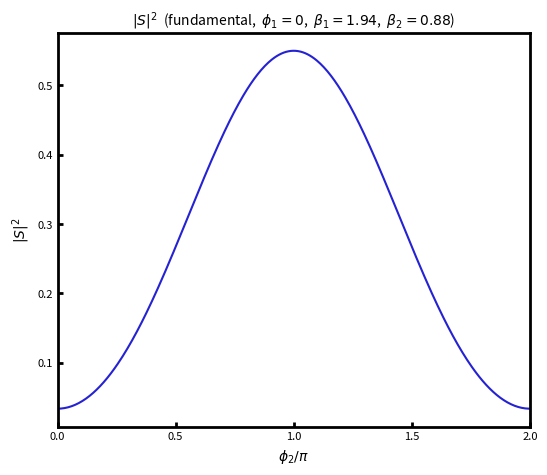

Write the Python code that produced this figure. (Note: this script raises an exception after producing the figure.)
import numpy as np
from scipy.special import jv
import matplotlib.pyplot as plt
import matplotlib.ticker as ticker
from pathlib import Path

# ── configuration ─────────────────────────────────────────────────────────────
BETA1 = 1.94
BETA2 = 0.88

# False: sum_k J_{2k+1}(b1) * J_{-k}(b2)   * exp(i[(2k+1)*phi1 - k*phi2])
# True:  sum_k J_{2k}(b1)   * J_{1-k}(b2)  * exp(i[2k*phi1 + (1-k)*phi2])
is_second_harmonic = False

N_GRID  = 400   # grid points along each axis
K_TRUNC = int(2 * max(BETA1, BETA2)) + 20

# If True, plot |S|^2 vs phi2 as a 1D line (phi1 fixed at 0).
# If False, plot the full 2D heatmap over (phi1, phi2).
PLOT_1D = True

# Overlay lines of constant phi2 - phi1 (in units of pi, e.g. [0, 0.5, 1.0])
# Set to None or [] to disable.
SHOW_DELTA_PHI_CONTOURS = False
DELTA_PHI_VALUES = [0, 0.5, 1.0, 1.5]   # (phi2 - phi1) / pi
# ─────────────────────────────────────────────────────────────────────────────

# ── graphics style ────────────────────────────────────────────────────────────
axes_width_mm  = 120.0
axes_height_mm = 100.0
left_mm, right_mm  = 20.0, 15.0
bottom_mm, top_mm  = 15.0,  8.0
fig_w = left_mm + axes_width_mm + right_mm
fig_h = bottom_mm + axes_height_mm + top_mm
spine_linewidth   = 2.0
tick_width        = 2.0
tick_direction    = 'in'
axis_label_fontsize = 10.0
tick_label_fontsize =  8.0
# ─────────────────────────────────────────────────────────────────────────────


def bessel_sum_grid(beta1, beta2, phi1_grid, phi2_grid) -> np.ndarray:
    """Evaluate |S|^2 over a meshgrid of phi1, phi2."""
    k = np.arange(-K_TRUNC, K_TRUNC + 1)   # (2K+1,)

    if is_second_harmonic:
        bj1 = jv(2 * k, beta1)        # (2K+1,)
        bj2 = jv(1 - k, beta2)
        # phase[i,j,m] = 2k[m]*phi1[i,j] + (1-k[m])*phi2[i,j]
        phase_k = (2 * k)[None, None, :] * phi1_grid[:, :, None] \
                + (1 - k)[None, None, :] * phi2_grid[:, :, None]
    else:
        bj1 = jv(2 * k + 1, beta1)
        bj2 = jv(-k, beta2)
        phase_k = (2 * k + 1)[None, None, :] * phi1_grid[:, :, None] \
                - k[None, None, :]           * phi2_grid[:, :, None]

    coeffs = bj1 * bj2                          # (2K+1,)
    S = np.sum(coeffs[None, None, :] * np.exp(1j * phase_k), axis=-1)
    return np.abs(S) ** 2


phi = np.linspace(0, 2 * np.pi, N_GRID)
mode = 'second harmonic' if is_second_harmonic else 'fundamental'

fig_w_in = fig_w / 25.4
fig_h_in = fig_h / 25.4
fig, ax = plt.subplots(figsize=(fig_w_in, fig_h_in))
fig.subplots_adjust(
    left   = left_mm   / fig_w,
    right  = 1 - right_mm  / fig_w,
    bottom = bottom_mm / fig_h,
    top    = 1 - top_mm    / fig_h,
)

if PLOT_1D:
    Z1d = bessel_sum_grid(BETA1, BETA2,
                          np.zeros((1, N_GRID)),
                          phi[np.newaxis, :]).squeeze()
    ax.plot(phi / np.pi, Z1d, color='#2522d4', linewidth=1.5)
    ax.set_xlabel(r'$\phi_2 / \pi$', fontsize=axis_label_fontsize)
    ax.set_ylabel(r'$|S|^2$', fontsize=axis_label_fontsize)
    ax.set_title(
        rf'$|S|^2$  ({mode},  $\phi_1=0$,  $\beta_1={BETA1}$,  $\beta_2={BETA2}$)',
        fontsize=axis_label_fontsize,
    )
    ax.set_xlim(0, 2)
    ax.xaxis.set_major_locator(ticker.MultipleLocator(0.5))
else:
    PHI1, PHI2 = np.meshgrid(phi, phi, indexing='ij')
    Z = bessel_sum_grid(BETA1, BETA2, PHI1, PHI2)
    im = ax.pcolormesh(PHI1 / np.pi, PHI2 / np.pi, Z, cmap='viridis', shading='auto')
    cb = fig.colorbar(im, ax=ax)
    cb.set_label(r'$|S|^2$', fontsize=axis_label_fontsize)
    cb.ax.tick_params(labelsize=tick_label_fontsize)
    ax.set_xlabel(r'$\phi_1 / \pi$', fontsize=axis_label_fontsize)
    ax.set_ylabel(r'$\phi_2 / \pi$', fontsize=axis_label_fontsize)
    ax.set_title(
        rf'$|S|^2$  ({mode},  $\beta_1={BETA1}$,  $\beta_2={BETA2}$)',
        fontsize=axis_label_fontsize,
    )
    if SHOW_DELTA_PHI_CONTOURS and DELTA_PHI_VALUES:
        phi1_vals = np.array([0, 2])
        for dphi in DELTA_PHI_VALUES:
            for shift in [0, -2, 2]:
                ax.plot(phi1_vals, phi1_vals + dphi + shift,
                        color='white', linewidth=0.8, linestyle='--', alpha=0.7,
                        label=rf'$\Delta\phi/\pi={dphi}$' if shift == 0 else None)
        ax.set_xlim(0, 2)
        ax.set_ylim(0, 2)
        ax.legend(fontsize=tick_label_fontsize, frameon=False,
                  loc='upper right', labelcolor='white')
    ax.xaxis.set_major_locator(ticker.MultipleLocator(0.5))
    ax.yaxis.set_major_locator(ticker.MultipleLocator(0.5))
for spine in ax.spines.values():
    spine.set_linewidth(spine_linewidth)
ax.tick_params(axis='both', direction=tick_direction,
               width=tick_width, labelsize=tick_label_fontsize)

out_path = Path(__file__).parent / 'bessel_sum_phase_map.png'
fig.savefig(out_path, dpi=200, bbox_inches='tight')
print(f'Saved: {out_path}')
plt.show()
